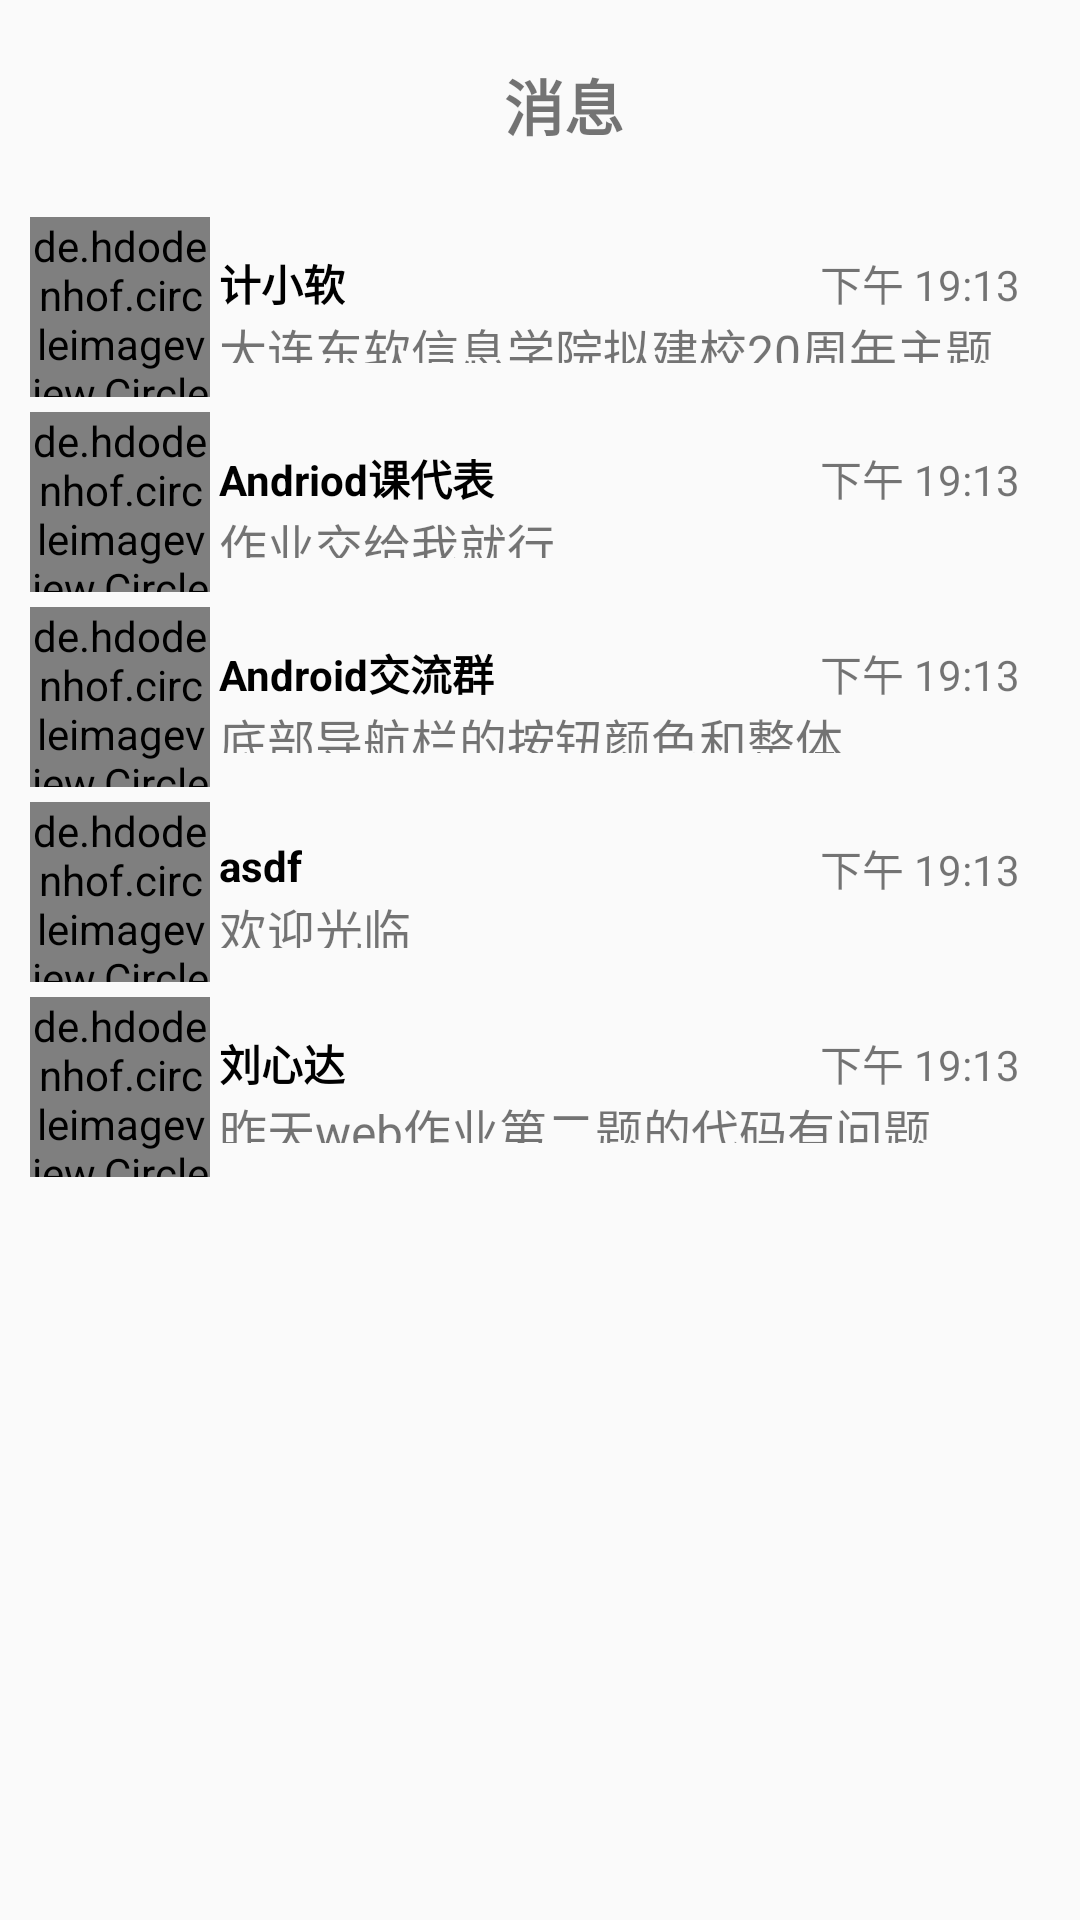

Reconstruct the res/layout file that produces this screen, plus the resources it refers to.
<!-- AndroidManifest.xml: application theme AppTheme -->
<!-- res/layout/activity_message.xml -->
<?xml version="1.0" encoding="utf-8"?>
<LinearLayout xmlns:android="http://schemas.android.com/apk/res/android"
    xmlns:app="http://schemas.android.com/apk/res-auto"
    xmlns:tools="http://schemas.android.com/tools"
    android:layout_width="match_parent"
    android:layout_height="match_parent"
    tools:context=".activity.messageActivity"
    android:orientation="vertical">

    <androidx.appcompat.widget.Toolbar
        android:layout_width="match_parent"
        android:layout_height="70dp">
        
        <RelativeLayout
            android:layout_width="match_parent"
            android:layout_height="match_parent"
            android:gravity="center">

        <TextView
            android:layout_width="wrap_content"
            android:layout_height="wrap_content"
            android:text="消息"
            android:textSize="20dp"
            android:textStyle="bold"
            android:gravity="center" />

        </RelativeLayout>
    </androidx.appcompat.widget.Toolbar>

    <LinearLayout
        android:layout_width="match_parent"
        android:layout_height="65dp"
        android:orientation="horizontal"
        android:layout_gravity="center">

        <de.hdodenhof.circleimageview.CircleImageView
            android:id="@+id/iv_avatar"
            android:layout_width="60dp"
            app:civ_border_color="#fff"
            app:civ_border_width="2dp"
            android:layout_height="60dp"
            android:layout_centerHorizontal="true"
            android:src="@drawable/head"
            android:layout_gravity="center"
            android:layout_marginLeft="10dp" />


        <RelativeLayout
            android:layout_width="match_parent"
            android:layout_height="37dp"
            android:layout_gravity="center">

            <TextView
                android:id="@+id/user_name"
                android:layout_width="wrap_content"
                android:layout_height="wrap_content"
                android:text="计小软"
                android:layout_gravity="center"
                android:layout_marginLeft="3dp"
                android:textColor="#000000"
                android:textSize="14dp"
                android:textStyle="bold"/>

            <TextView
                android:layout_width="wrap_content"
                android:layout_height="wrap_content"
                android:text="下午 19:13"
                android:layout_gravity="center"
                android:layout_marginLeft="3dp"
                android:textSize="14dp"
                android:layout_alignParentEnd="true"
                android:layout_marginRight="20dp"
                 />

            <TextView
                android:layout_width="wrap_content"
                android:layout_height="wrap_content"
                android:text="大连东软信息学院拟建校20周年主题"
                android:textSize="16dp"
                android:layout_marginLeft="3dp"
                android:layout_gravity="center"
                android:layout_below="@+id/user_name"
                />
        </RelativeLayout>
    </LinearLayout>

    <LinearLayout
        android:layout_width="match_parent"
        android:layout_height="65dp"
        android:orientation="horizontal"
        android:layout_gravity="center"
        >

        <de.hdodenhof.circleimageview.CircleImageView
            android:layout_width="60dp"
            app:civ_border_color="#fff"
            app:civ_border_width="2dp"
            android:layout_height="60dp"
            android:layout_centerHorizontal="true"
            android:src="@drawable/head"
            android:layout_gravity="center"
            android:layout_marginLeft="10dp"
            />



        <RelativeLayout
            android:layout_width="match_parent"
            android:layout_height="37dp"
            android:layout_gravity="center"
            >

            <TextView
                android:id="@+id/user_name5"
                android:layout_width="wrap_content"
                android:layout_height="wrap_content"
                android:text="Andriod课代表"
                android:layout_gravity="center"
                android:layout_marginLeft="3dp"
                android:textColor="#000000"
                android:textSize="14dp"
                android:textStyle="bold"/>

            <TextView
                android:layout_width="wrap_content"
                android:layout_height="wrap_content"
                android:text="下午 19:13"
                android:layout_gravity="center"
                android:layout_marginLeft="3dp"
                android:textSize="14dp"
                android:layout_alignParentEnd="true"
                android:layout_marginRight="20dp"
                />

            <TextView
                android:layout_width="wrap_content"
                android:layout_height="wrap_content"
                android:text="作业交给我就行"
                android:textSize="16dp"
                android:layout_marginLeft="3dp"
                android:layout_gravity="center"
                android:layout_below="@+id/user_name5"
                />
        </RelativeLayout>
    </LinearLayout>
    <LinearLayout
        android:layout_width="match_parent"
        android:layout_height="65dp"
        android:orientation="horizontal"
        android:layout_gravity="center"
        >

        <de.hdodenhof.circleimageview.CircleImageView
            android:layout_width="60dp"
            app:civ_border_color="#fff"
            app:civ_border_width="2dp"
            android:layout_height="60dp"
            android:layout_centerHorizontal="true"
            android:src="@drawable/head"
            android:layout_gravity="center"
            android:layout_marginLeft="10dp"
            />


        <RelativeLayout
            android:layout_width="match_parent"
            android:layout_height="37dp"
            android:layout_gravity="center"
            >

            <TextView
                android:id="@+id/user_name4"
                android:layout_width="wrap_content"
                android:layout_height="wrap_content"
                android:text="Android交流群"
                android:layout_gravity="center"
                android:layout_marginLeft="3dp"
                android:textColor="#000000"
                android:textSize="14dp"
                android:textStyle="bold"/>

            <TextView
                android:layout_width="wrap_content"
                android:layout_height="wrap_content"
                android:text="下午 19:13"
                android:layout_gravity="center"
                android:layout_marginLeft="3dp"
                android:textSize="14dp"
                android:layout_alignParentEnd="true"
                android:layout_marginRight="20dp"
                />

            <TextView
                android:layout_width="wrap_content"
                android:layout_height="wrap_content"
                android:text="底部导航栏的按钮颜色和整体"
                android:textSize="16dp"
                android:layout_marginLeft="3dp"
                android:layout_gravity="center"
                android:layout_below="@+id/user_name4"
                />
        </RelativeLayout>
    </LinearLayout>
    <LinearLayout
        android:layout_width="match_parent"
        android:layout_height="65dp"
        android:orientation="horizontal"
        android:layout_gravity="center"
        >

        <de.hdodenhof.circleimageview.CircleImageView
            android:layout_width="60dp"
            app:civ_border_color="#fff"
            app:civ_border_width="2dp"
            android:layout_height="60dp"
            android:layout_centerHorizontal="true"
            android:src="@drawable/head"
            android:layout_gravity="center"
            android:layout_marginLeft="10dp"
            />

        <RelativeLayout
            android:layout_width="match_parent"
            android:layout_height="37dp"
            android:layout_gravity="center"
            >

            <TextView
                android:id="@+id/user_name3"
                android:layout_width="wrap_content"
                android:layout_height="wrap_content"
                android:text="asdf"
                android:layout_gravity="center"
                android:layout_marginLeft="3dp"
                android:textColor="#000000"
                android:textSize="14dp"
                android:textStyle="bold"/>

            <TextView
                android:layout_width="wrap_content"
                android:layout_height="wrap_content"
                android:text="下午 19:13"
                android:layout_gravity="center"
                android:layout_marginLeft="3dp"
                android:textSize="14dp"
                android:layout_alignParentEnd="true"
                android:layout_marginRight="20dp"
                />

            <TextView
                android:layout_width="wrap_content"
                android:layout_height="wrap_content"
                android:text="欢迎光临"
                android:textSize="16dp"
                android:layout_marginLeft="3dp"
                android:layout_gravity="center"
                android:layout_below="@+id/user_name3"
                />
        </RelativeLayout>
    </LinearLayout>
    <LinearLayout
        android:layout_width="match_parent"
        android:layout_height="65dp"
        android:orientation="horizontal"
        android:layout_gravity="center"
        >

        <de.hdodenhof.circleimageview.CircleImageView
            android:id="@+id/iv_avatar1"
            android:layout_width="60dp"
            app:civ_border_color="#fff"
            app:civ_border_width="2dp"
            android:layout_height="60dp"
            android:layout_centerHorizontal="true"
            android:src="@drawable/head"
            android:layout_gravity="center"
            android:layout_marginLeft="10dp"
            />

        <RelativeLayout
            android:layout_width="match_parent"
            android:layout_height="37dp"
            android:layout_gravity="center"
            >
            <TextView
                android:id="@+id/user_name2"
                android:layout_width="wrap_content"
                android:layout_height="wrap_content"
                android:text="刘心达"
                android:layout_gravity="center"
                android:layout_marginLeft="3dp"
                android:textColor="#000000"
                android:textSize="14dp"
                android:textStyle="bold"/>

            <TextView
                android:layout_width="wrap_content"
                android:layout_height="wrap_content"
                android:text="下午 19:13"
                android:layout_gravity="center"
                android:layout_marginLeft="3dp"
                android:textSize="14dp"
                android:layout_alignParentEnd="true"
                android:layout_marginRight="20dp"
                />

            <TextView
                android:layout_width="wrap_content"
                android:layout_height="wrap_content"
                android:text="昨天web作业第二题的代码有问题"
                android:textSize="16dp"
                android:layout_marginLeft="3dp"
                android:layout_gravity="center"
                android:layout_below="@+id/user_name2"
                />
        </RelativeLayout>
    </LinearLayout>
</LinearLayout>
<!-- resources referenced by this layout -->
<resources>
  <!-- drawable head: jpg bitmap (drawable, 91056 bytes) -->
  <style name="AppTheme" parent="Theme.AppCompat.Light.NoActionBar">
          
          <item name="colorPrimary">@color/colorPrimary</item>
          <item name="colorPrimaryDark">@color/colorPrimaryDark</item>
          <item name="colorAccent">@color/colorAccent</item>
      </style>
  <color name="colorPrimary">#000000</color>
  <color name="colorPrimaryDark">#000000</color>
  <color name="colorAccent">#000000</color>
</resources>
